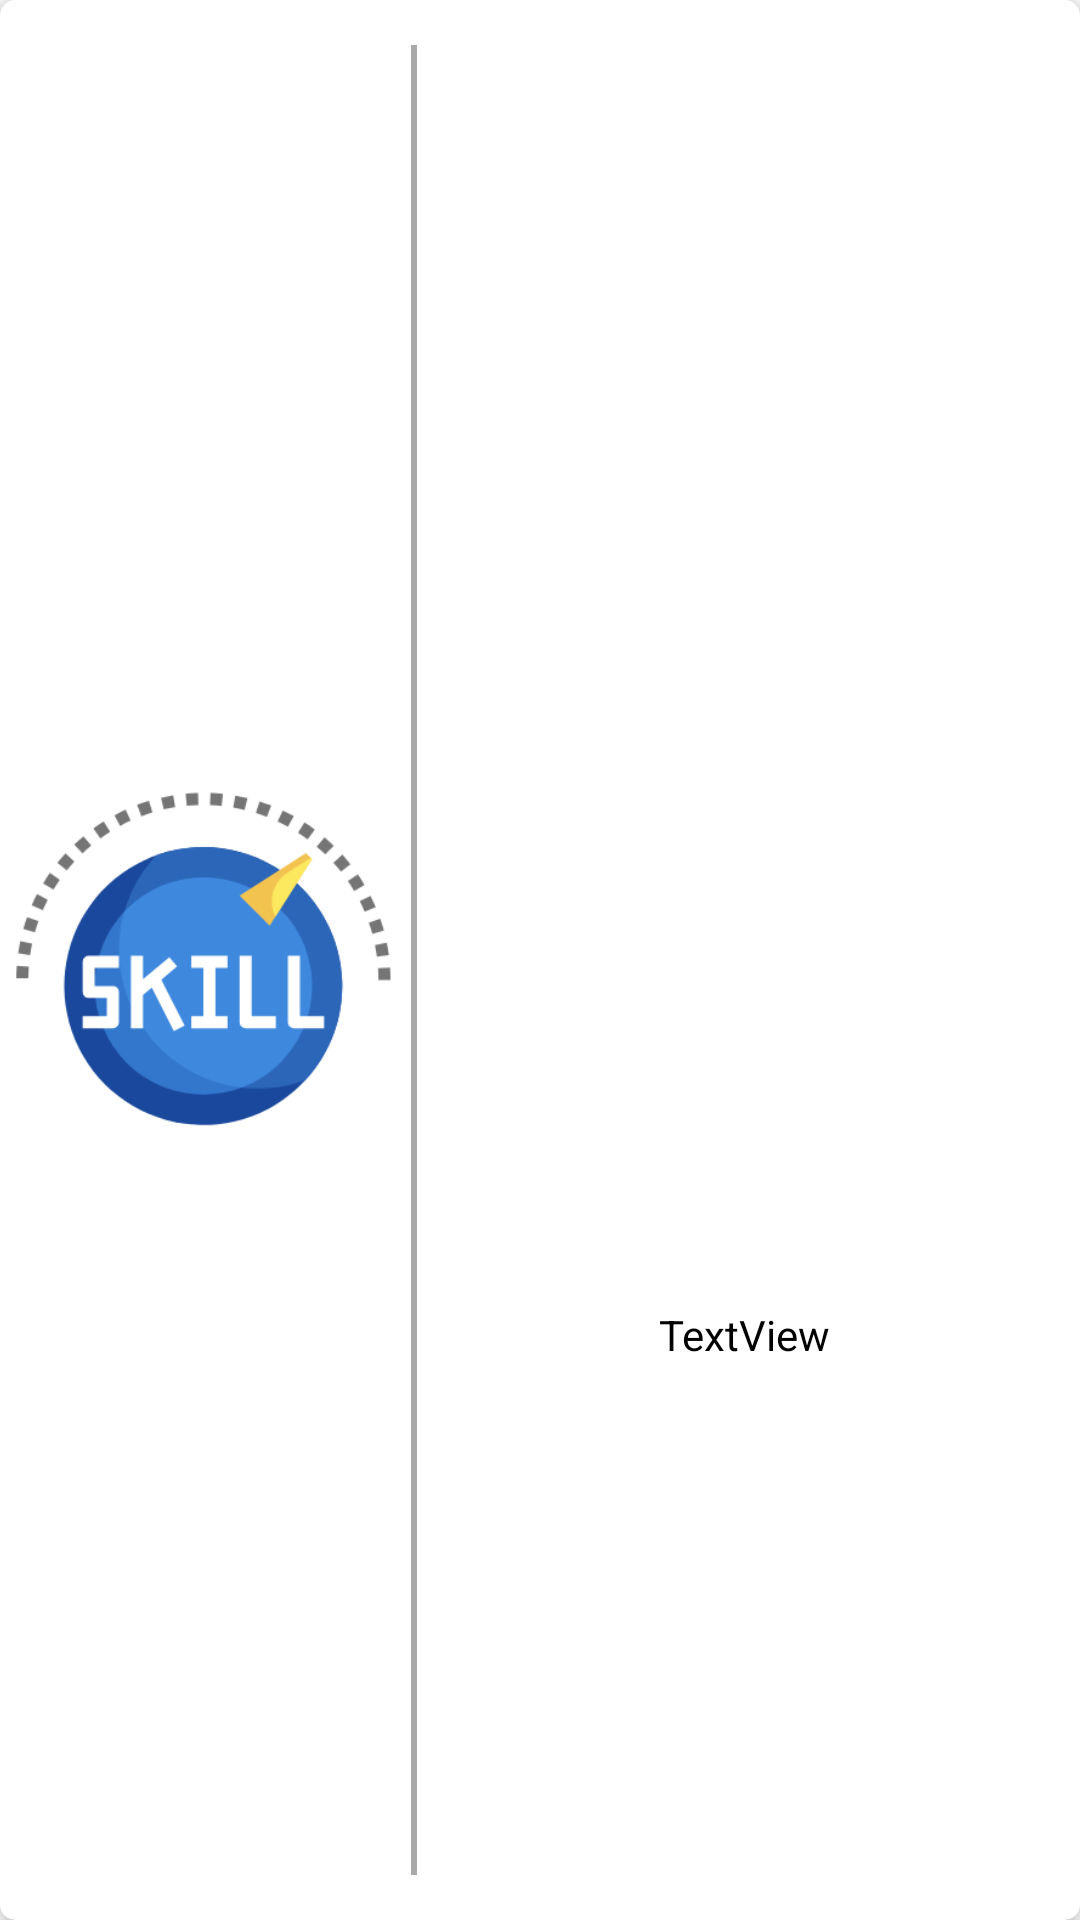

The Android layout XML behind this screen, and the referenced resources:
<!-- AndroidManifest.xml: application theme Theme.TTCSkillBook -->
<!-- res/layout/signal_item.xml -->
<?xml version="1.0" encoding="utf-8"?>
<androidx.cardview.widget.CardView xmlns:android="http://schemas.android.com/apk/res/android"
    xmlns:tools="http://schemas.android.com/tools"
    android:layout_width="match_parent"
    android:layout_height="142dp"
    xmlns:app="http://schemas.android.com/apk/res-auto"
    android:layout_marginTop="5dp"
    android:layout_marginStart="10dp"
    android:layout_marginEnd="10dp"
    app:cardCornerRadius="5dp"
    app:cardElevation="5dp">

    <androidx.constraintlayout.widget.ConstraintLayout
        android:layout_width="match_parent"
        android:layout_height="match_parent">
        <ImageView
            android:id="@+id/imgSignal"
            android:layout_width="130dp"
            android:layout_height="140dp"
            android:layout_marginStart="3dp"
            app:layout_constraintBottom_toBottomOf="parent"
            app:layout_constraintStart_toStartOf="parent"
            app:layout_constraintTop_toTopOf="parent"
            android:src="@drawable/tranning_skills" />

        <View
            android:id="@+id/view"
            android:layout_width="2dp"
            android:layout_height="match_parent"
            android:layout_marginStart="4dp"
            android:layout_marginTop="15dp"
            android:layout_marginBottom="15dp"
            android:background="@color/platinam"
            app:layout_constraintBottom_toBottomOf="parent"
            app:layout_constraintStart_toEndOf="@+id/imgSignal"
            app:layout_constraintTop_toTopOf="parent" />

        <TextView
            android:id="@+id/tvAbout"
            android:layout_width="0dp"
            android:layout_height="0dp"
            android:layout_marginStart="5dp"
            android:layout_marginEnd="8dp"
            android:gravity="center"
            android:text="TextView"
            android:textColor="@color/black"
            android:textSize="14sp"
            app:layout_constraintBottom_toBottomOf="parent"
            app:layout_constraintEnd_toEndOf="parent"
            app:layout_constraintStart_toEndOf="@+id/view"
            app:layout_constraintTop_toTopOf="@+id/imgSignal" />

    </androidx.constraintlayout.widget.ConstraintLayout>

</androidx.cardview.widget.CardView>
<!-- resources referenced by this layout -->
<resources>
  <color name="black">#FF000000</color>
  <color name="platinam">#A9A9A9</color>
  <!-- drawable tranning_skills: png bitmap (drawable, 20342 bytes) -->
  <style name="Theme.TTCSkillBook" parent="Theme.MaterialComponents.Light.NoActionBar">
          
          <item name="colorPrimary">@color/purple_500</item>
          <item name="colorPrimaryVariant">@color/blogb</item>
          <item name="colorOnPrimary">@color/white</item>
          
          <item name="colorSecondary">@color/teal_200</item>
          <item name="colorSecondaryVariant">@color/teal_700</item>
          <item name="colorOnSecondary">@color/black</item>
          
          <item name="android:statusBarColor">?attr/colorPrimaryVariant</item>
          
      </style>
  <color name="purple_500">#FF6200EE</color>
  <color name="blogb">#b9f2ff</color>
  <color name="white">#FFFFFFFF</color>
  <color name="teal_200">#FF03DAC5</color>
  <color name="teal_700">#FF018786</color>
</resources>
